Run: headless pygame with SDL's dummy video driver; simulated clock (each Clock.tick advances the game by its frame time, no real sleeping); random seed 0; keys injected as events and as key.get_pressed() state; mouse plan: one left click at the window centre at the start of phase 2, then a move to the lower-right quarter at the start of phase 3.
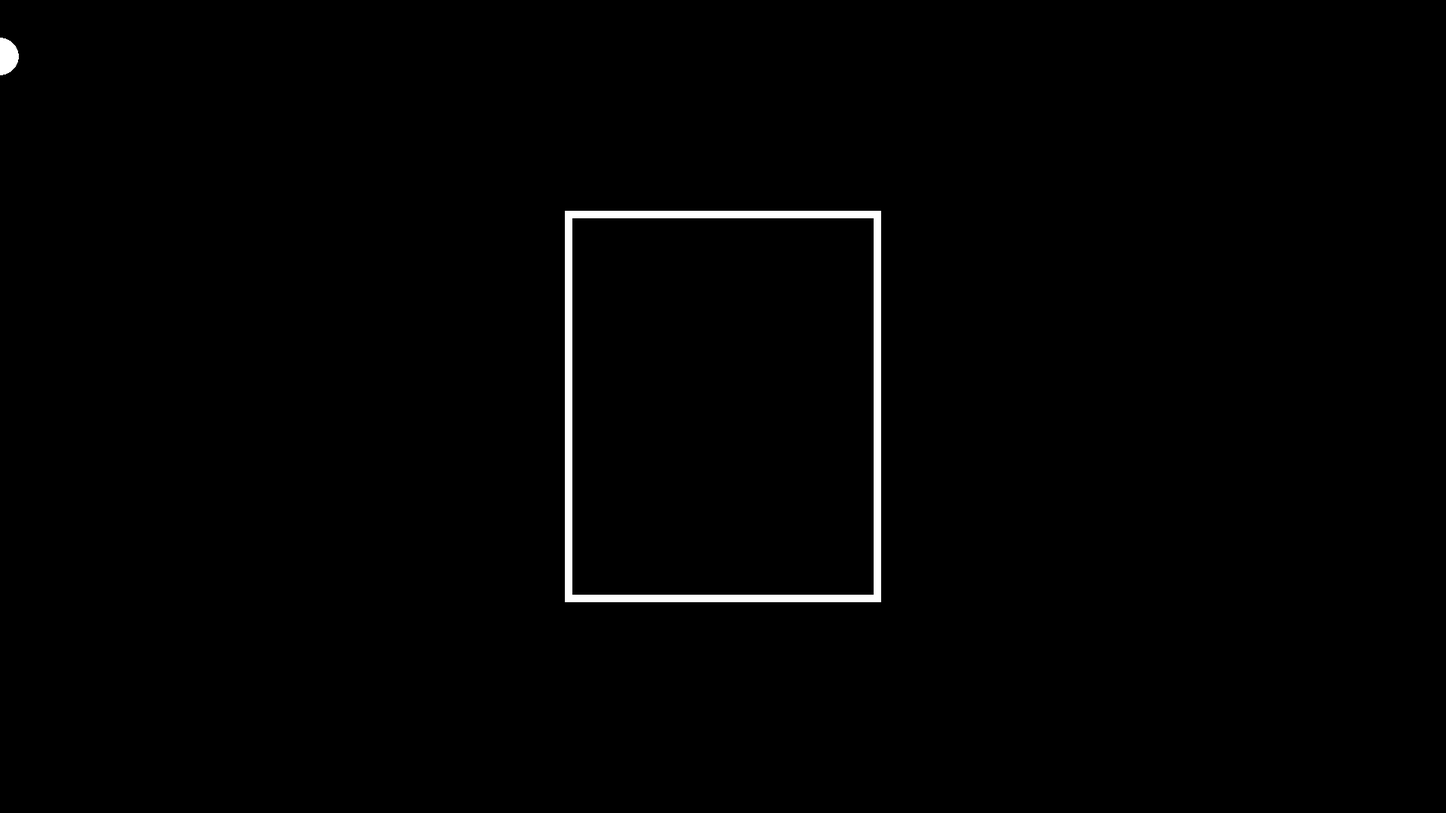
Frame 1 of 4 · flips 1–60 · no input
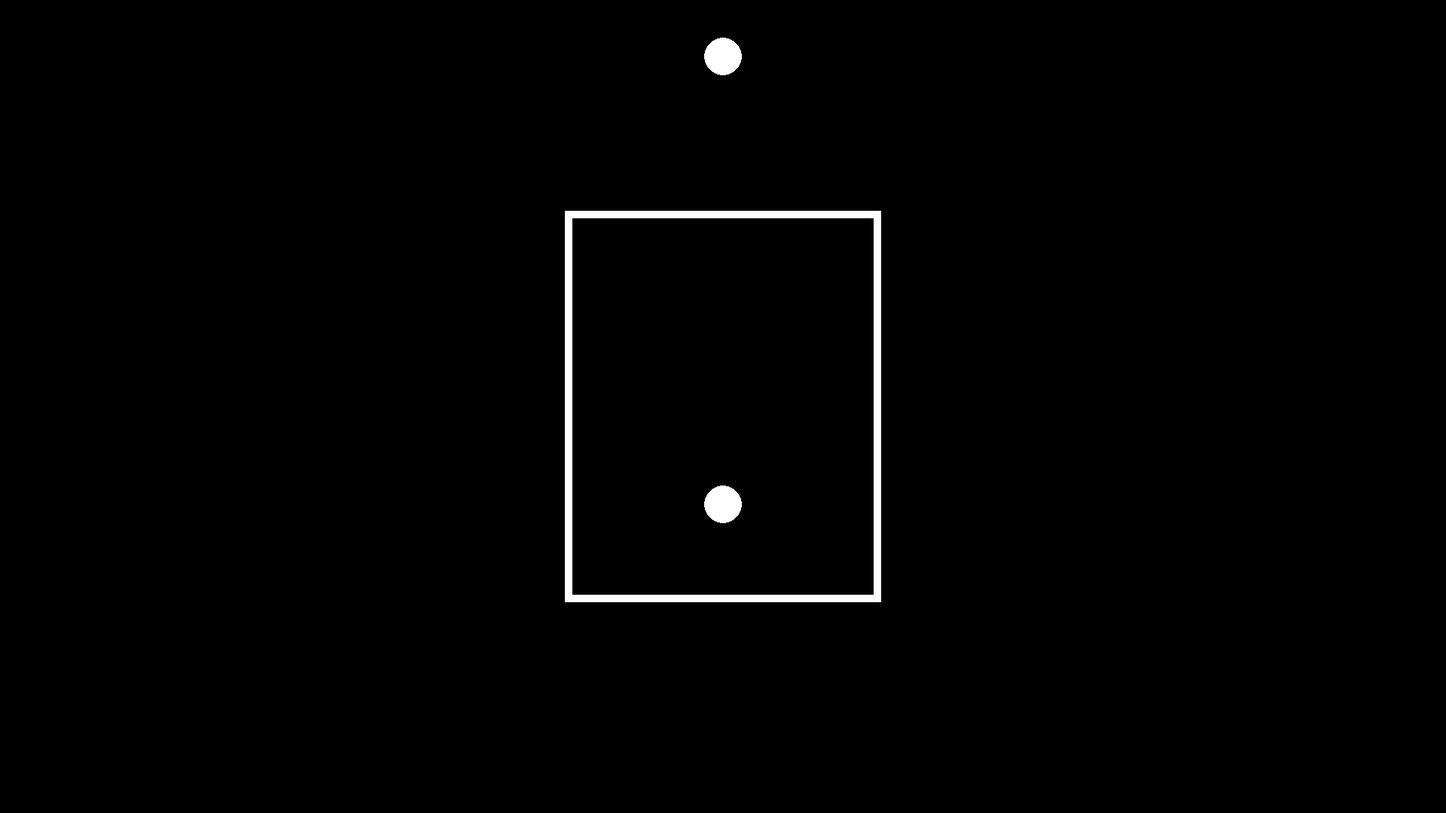
Frame 2 of 4 · flips 61–180 · clicked the window centre · tapped SPACE, RETURN · held RIGHT (→), D
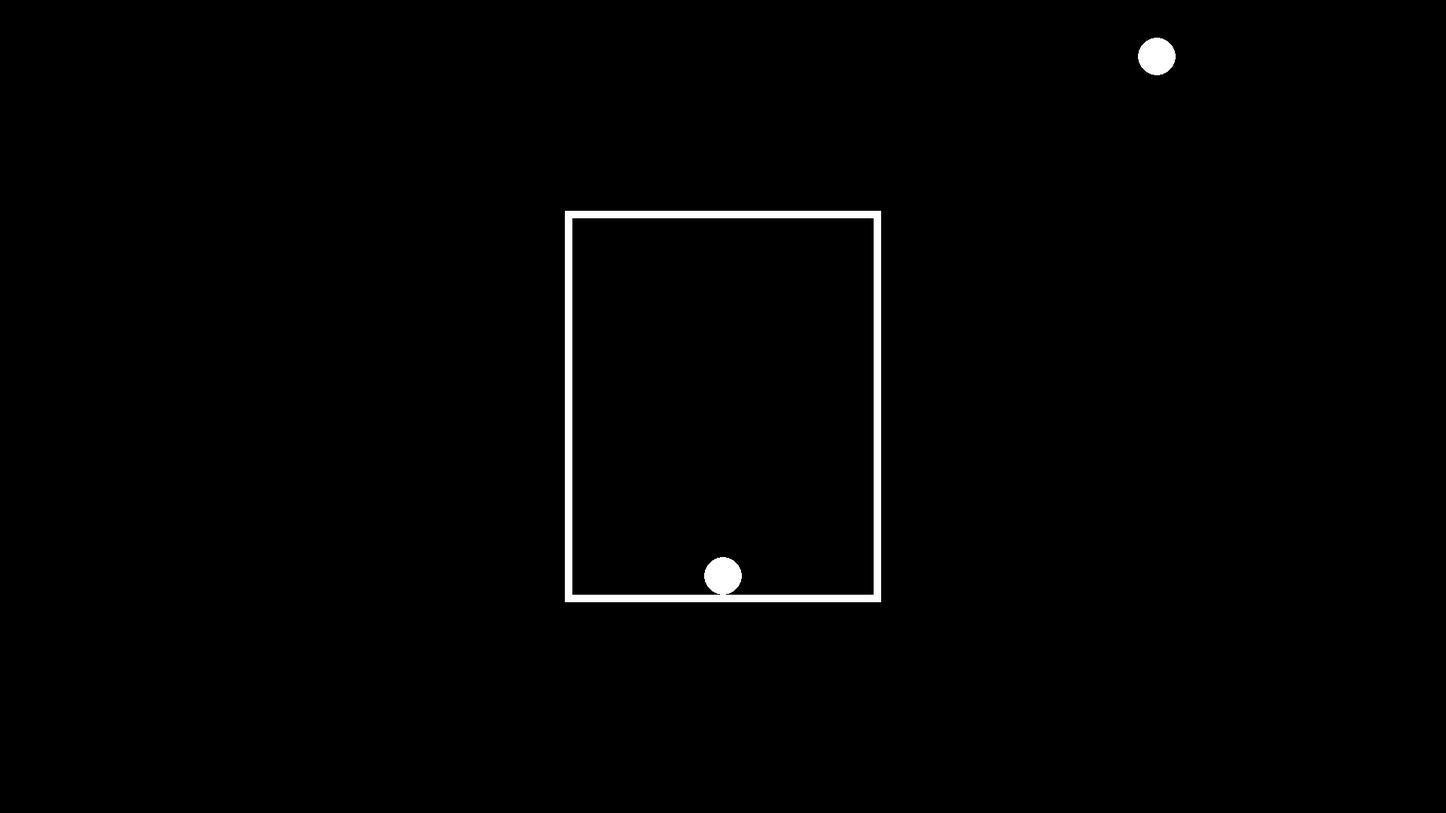
Frame 3 of 4 · flips 181–300 · moved the mouse to the lower-right quarter · held DOWN (↓), S
Frame 4 of 4 · flips 301–420 · held LEFT (←), A, UP (↑), W · screen unchanged from frame 3, image omitted

The pygame program that drew these frames:

import pygame

pygame.init()

SCREEN_WIDTH = 1920
SCREEN_HEIGHT = 1080

screen = pygame.display.set_mode((SCREEN_WIDTH, SCREEN_HEIGHT))
clock = pygame.time.Clock()
running = True

# Suika container ratio is 4:5
WIDTH = 400
HEIGHT = 500
CTR_X = SCREEN_WIDTH / 2
CTR_Y = SCREEN_HEIGHT / 2

# Coordinate positions of each corner of the Suika container
LEFT = CTR_X - (WIDTH / 2)
RIGHT = LEFT + WIDTH
TOP = CTR_Y - (HEIGHT / 2)
BOTTOM = TOP + HEIGHT

# Thickness of the container
BORDER_WIDTH = 10

fruits = []
class Fruit:
    def __init__(self, init_x: int, init_y: int) -> None:
        self.x = init_x
        self.y = init_y
        self.radius = 25
    
    def draw(self, screen: pygame.Surface) -> None:
        pygame.draw.circle(screen, "white", (self.x, self.y), self.radius)

    def in_bounds(self) -> bool:
        return (
            self.x - self.radius > LEFT 
            and self.x + self.radius < RIGHT
            # and self.y - self.radius > TOP 
            and self.y + self.radius < BOTTOM
        )

    def update(self) -> None:
        if self.in_bounds():
            self.y += 5

while running:
    for event in pygame.event.get():
        if event.type == pygame.MOUSEBUTTONDOWN:
            # Fruit initially dropped at mouse-x and constrained y-position 
            dropped_fruit = Fruit(pygame.mouse.get_pos()[0], 75)
            if dropped_fruit.in_bounds():
                fruits.append(dropped_fruit)

        if event.type == pygame.QUIT:
            running = False

    screen.fill("black")

    # Basic cursor to show where the fruit will drop
    mouse_x, mouse_y = pygame.mouse.get_pos()
    pygame.draw.circle(screen, "white", (mouse_x, 75), 25)

    # Render Suika container
    pygame.draw.rect(screen, "white", pygame.rect.Rect(
        LEFT - BORDER_WIDTH, 
        TOP - BORDER_WIDTH, 
        WIDTH + BORDER_WIDTH * 2, 
        HEIGHT + BORDER_WIDTH * 2
    ))
    pygame.draw.rect(screen, "black", pygame.rect.Rect(LEFT, TOP, WIDTH, HEIGHT))

    for fruit in fruits:
        fruit.draw(screen)
        fruit.update()

    pygame.display.flip()

    clock.tick(60)

pygame.quit()
